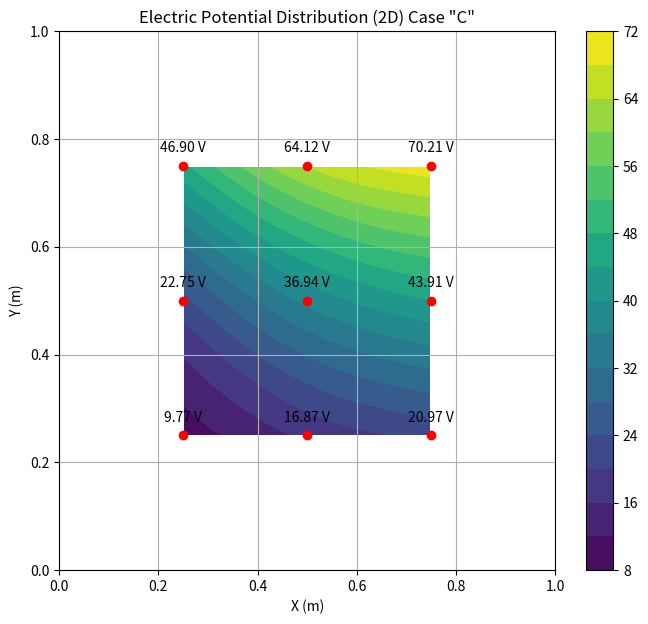
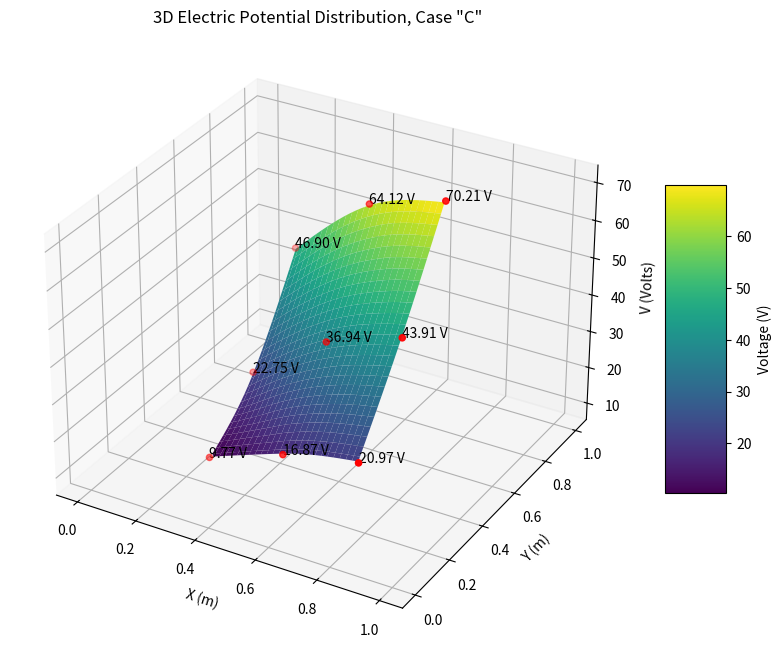

Python code for these plots, in order:
import numpy as np
import matplotlib.pyplot as plt
from scipy.interpolate import griddata
from mpl_toolkits.mplot3d import Axes3D

# Given data
data = {
    'X (m)': [0.25, 0.25, 0.25, 0.50, 0.50, 0.50, 0.75, 0.75, 0.75],
    'Y (m)': [0.25, 0.50, 0.75, 0.25, 0.50, 0.75, 0.25, 0.50, 0.75],
    'V(x,y) (Volts)': [9.770, 22.75, 46.90, 16.87, 36.94, 64.12, 20.97, 43.91, 70.21]
}

# Create a grid for interpolation
grid_x, grid_y = np.mgrid[0:1:100j, 0:1:100j]

# Interpolate using griddata
grid_z = griddata((data['X (m)'], data['Y (m)']), data['V(x,y) (Volts)'], (grid_x, grid_y), method='cubic')

# 2D Plot
plt.figure(figsize=(8, 7))
contour = plt.contourf(grid_x, grid_y, grid_z, levels=15, cmap='viridis')
plt.scatter(data['X (m)'], data['Y (m)'], color='red')  # data points
for i, txt in enumerate(data['V(x,y) (Volts)']):
    plt.annotate(f"{txt:.2f} V", (data['X (m)'][i], data['Y (m)'][i]), textcoords="offset points", xytext=(0,10), ha='center')
plt.colorbar(contour)
plt.title('Electric Potential Distribution (2D) Case "C"')
plt.xlabel('X (m)')
plt.ylabel('Y (m)')
plt.grid(True)
plt.show()

# 3D Plot
fig = plt.figure(figsize=(10, 8))
ax = fig.add_subplot(111, projection='3d')
surf = ax.plot_surface(grid_x, grid_y, grid_z, cmap='viridis', edgecolor='none')
ax.scatter(data['X (m)'], data['Y (m)'], data['V(x,y) (Volts)'], color='red')
for i, txt in enumerate(data['V(x,y) (Volts)']):
    ax.text(data['X (m)'][i], data['Y (m)'][i], data['V(x,y) (Volts)'][i], f"{txt:.2f} V", color='black')
cbar = fig.colorbar(surf, shrink=0.5, aspect=5)
cbar.set_label('Voltage (V)')
ax.set_xlabel('X (m)')
ax.set_ylabel('Y (m)')
ax.set_zlabel('V (Volts)')
ax.set_title('3D Electric Potential Distribution, Case "C"')
plt.show()
